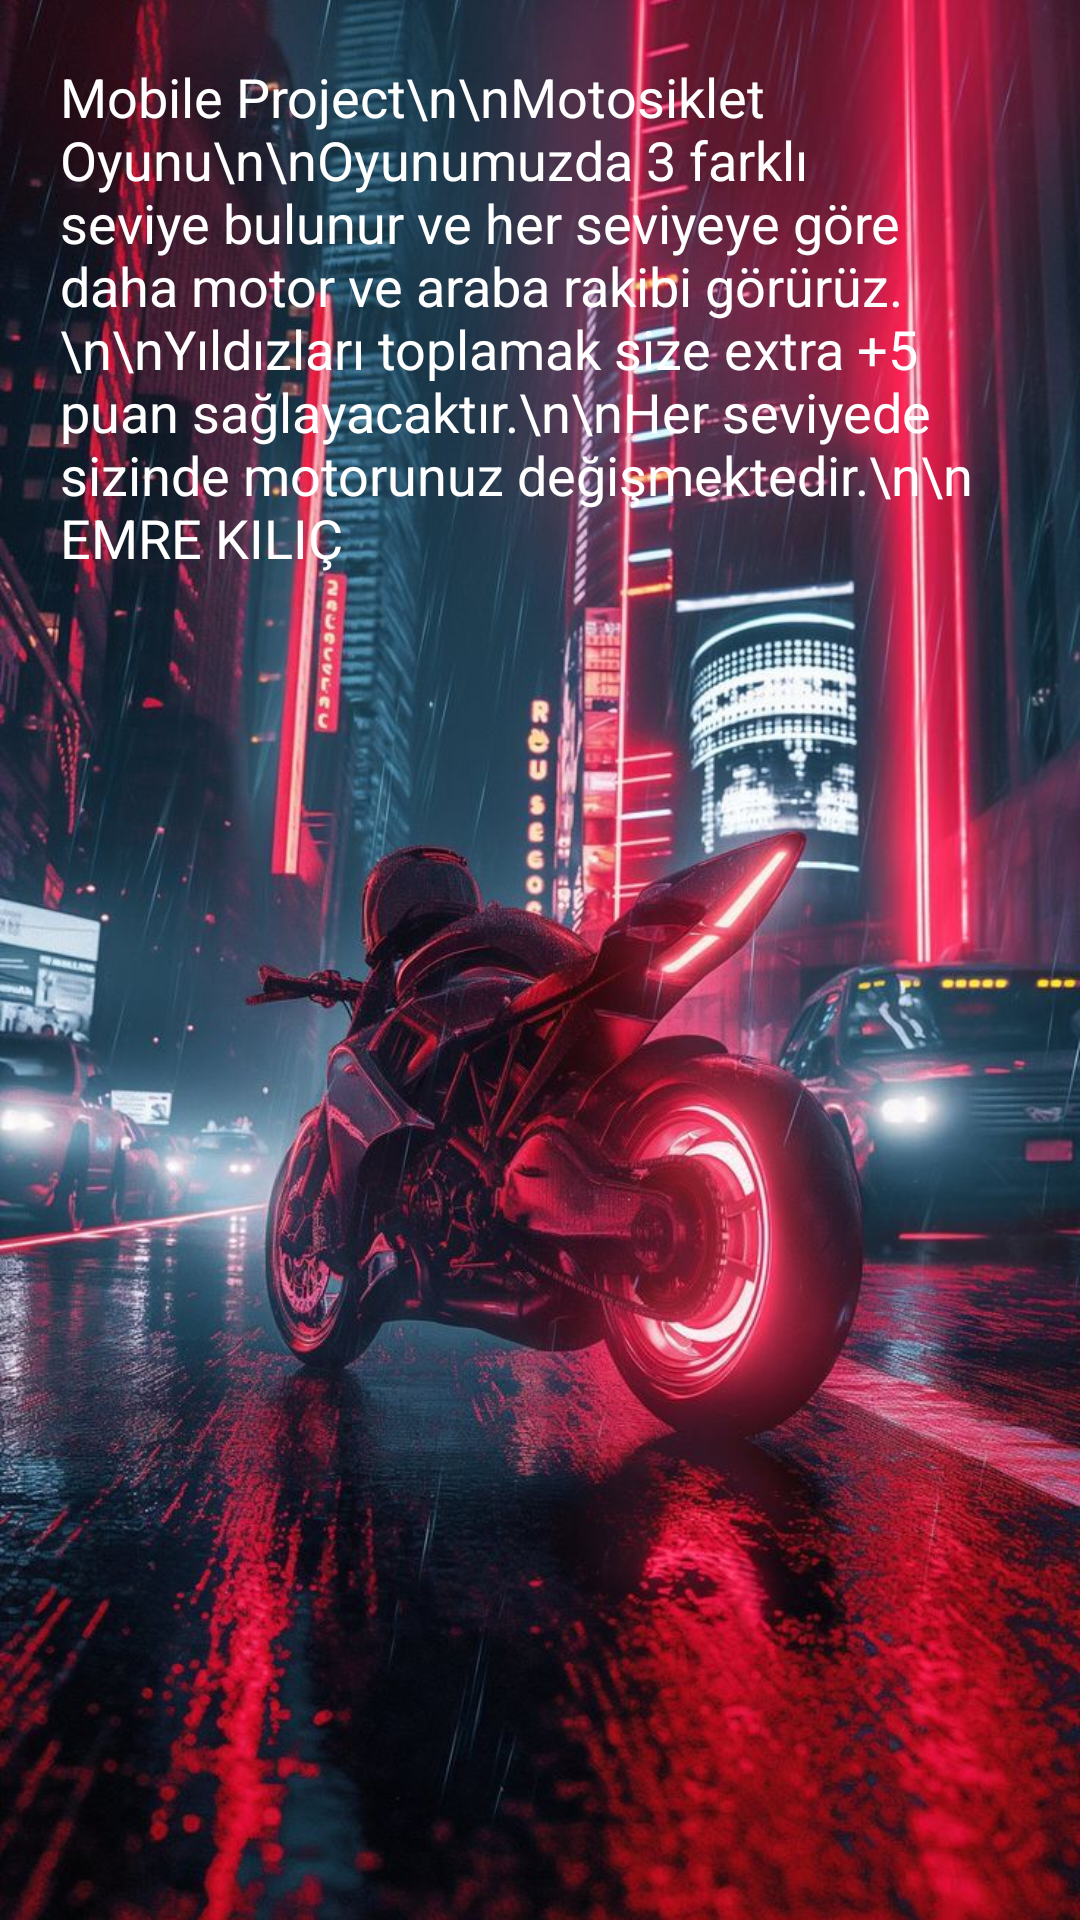

Layout XML and referenced resources for this Android screen:
<!-- AndroidManifest.xml: application theme Theme.Motorbikegame -->
<!-- res/layout/activity_about.xml -->
<RelativeLayout
    xmlns:android="http://schemas.android.com/apk/res/android"
    android:id="@+id/aboutRoot"
    android:layout_width="match_parent"
    android:layout_height="match_parent">

    <ImageView
        android:id="@+id/aboutBackground"
        android:layout_width="match_parent"
        android:layout_height="match_parent"
        android:scaleType="centerCrop"
        android:src="@drawable/menu_bg"
        android:contentDescription="@string/menu_background"/>

    <ScrollView
        android:layout_width="match_parent"
        android:layout_height="match_parent"
        android:layout_margin="20dp">

        <TextView
            android:id="@+id/aboutText"
            android:layout_width="match_parent"
            android:layout_height="wrap_content"
            android:text="Mobile Project\n\nMotosiklet Oyunu\n\nOyunumuzda 3 farklı seviye bulunur ve her seviyeye göre daha motor ve araba rakibi görürüz.\n\nYıldızları toplamak size extra +5 puan sağlayacaktır.\n\nHer seviyede sizinde motorunuz değişmektedir.\n\n EMRE KILIÇ "
            android:textSize="18sp"
            android:textColor="@android:color/white" />
    </ScrollView>

</RelativeLayout>
<!-- resources referenced by this layout -->
<resources>
  <!-- drawable menu_bg: jpg bitmap (drawable, 164516 bytes) -->
  <string name="menu_background">Menu Background</string>
  <style name="Theme.Motorbikegame" parent="Base.Theme.Motorbikegame" />
  <style name="Base.Theme.Motorbikegame" parent="Theme.Material3.DayNight.NoActionBar">
          
          
      </style>
</resources>
